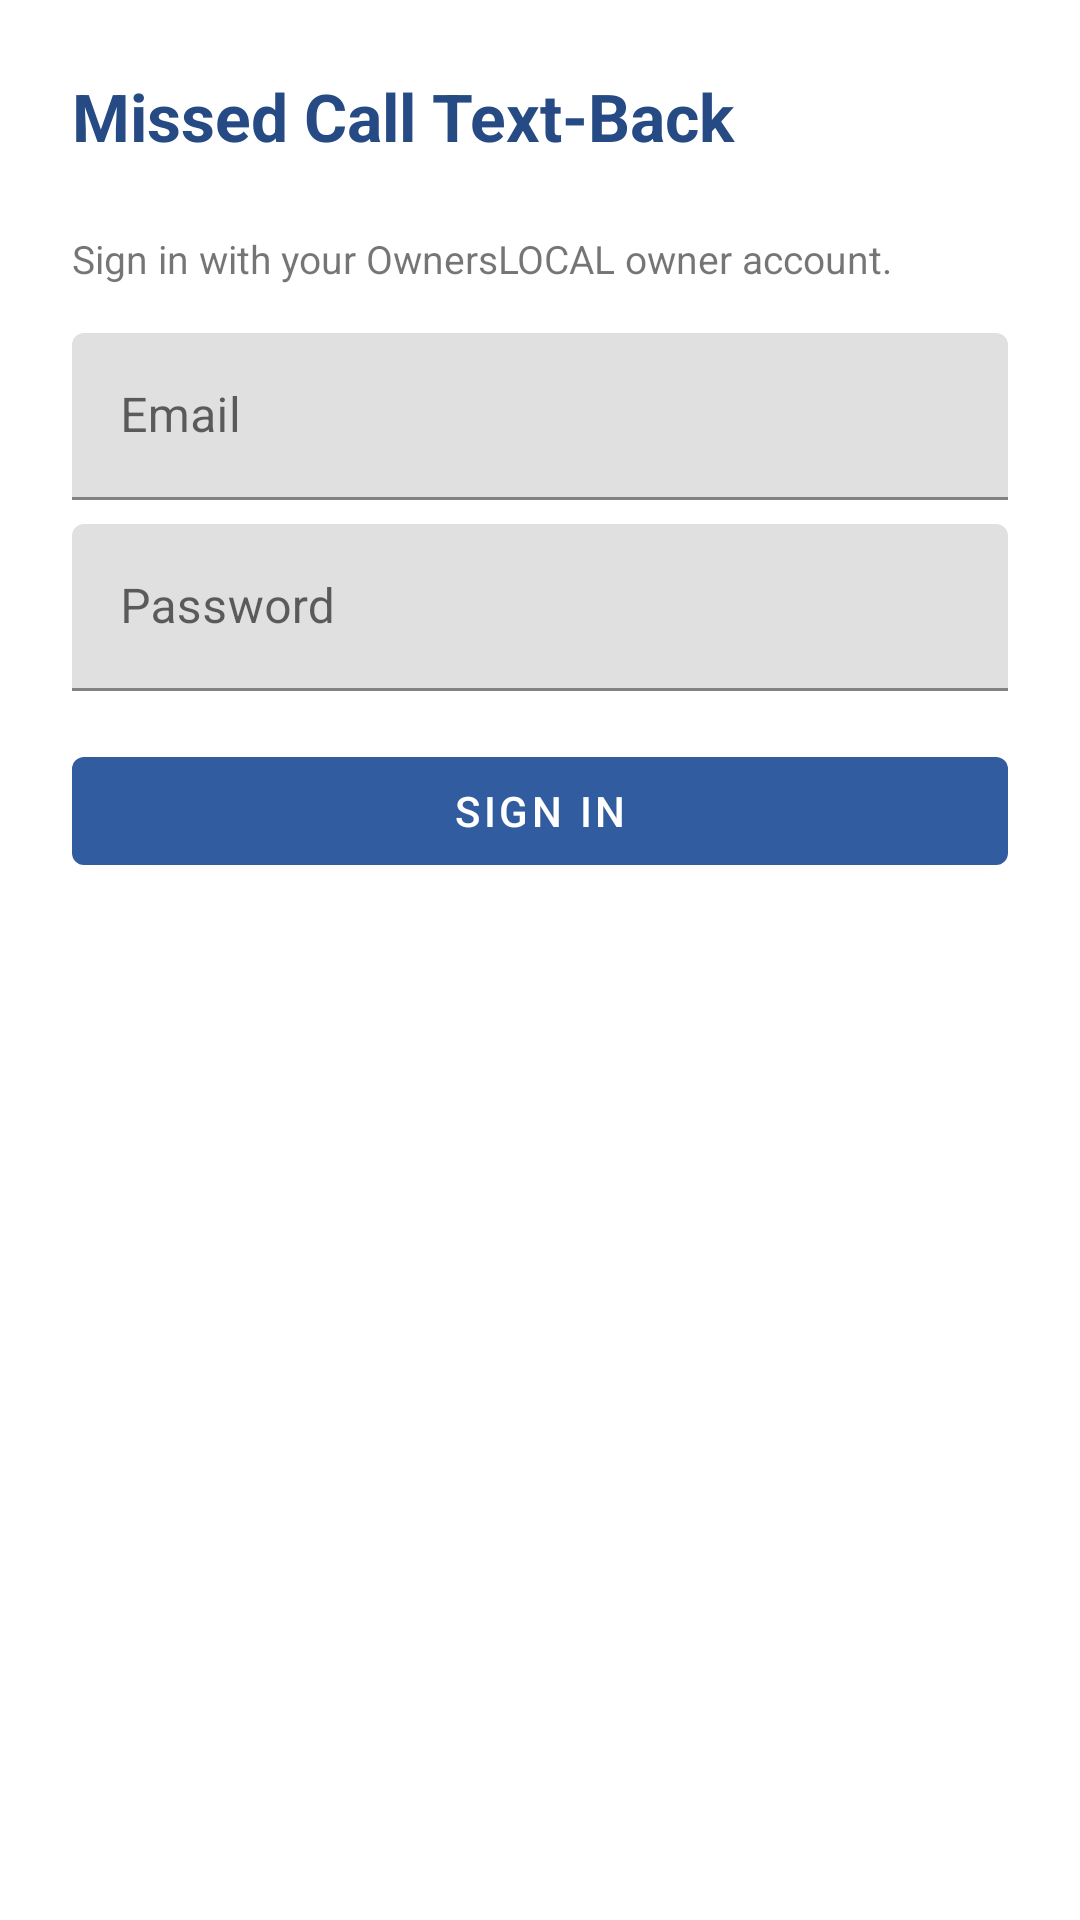

Produce the Android XML layout that renders to this screen, including the resource entries it uses.
<!-- AndroidManifest.xml: application theme Theme.MissedCallTextBack -->
<!-- res/layout/activity_main.xml -->
<?xml version="1.0" encoding="utf-8"?>
<ScrollView xmlns:android="http://schemas.android.com/apk/res/android"
    xmlns:app="http://schemas.android.com/apk/res-auto"
    android:layout_width="match_parent"
    android:layout_height="match_parent"
    android:fillViewport="true">

    <LinearLayout
        android:layout_width="match_parent"
        android:layout_height="wrap_content"
        android:orientation="vertical"
        android:padding="24dp">

        <TextView
            android:layout_width="wrap_content"
            android:layout_height="wrap_content"
            android:text="@string/app_name"
            android:textSize="22sp"
            android:textStyle="bold"
            android:textColor="@color/brand_primary_dark"
            android:layout_marginBottom="24dp" />

        
        <LinearLayout
            android:id="@+id/loginGroup"
            android:layout_width="match_parent"
            android:layout_height="wrap_content"
            android:orientation="vertical">

            <TextView
                android:layout_width="match_parent"
                android:layout_height="wrap_content"
                android:text="Sign in with your OwnersLOCAL owner account."
                android:textSize="13sp"
                android:layout_marginBottom="16dp" />

            <com.google.android.material.textfield.TextInputLayout
                android:layout_width="match_parent"
                android:layout_height="wrap_content"
                android:hint="Email">
                <com.google.android.material.textfield.TextInputEditText
                    android:id="@+id/emailInput"
                    android:layout_width="match_parent"
                    android:layout_height="wrap_content"
                    android:inputType="textEmailAddress" />
            </com.google.android.material.textfield.TextInputLayout>

            <com.google.android.material.textfield.TextInputLayout
                android:layout_width="match_parent"
                android:layout_height="wrap_content"
                android:layout_marginTop="8dp"
                android:hint="Password">
                <com.google.android.material.textfield.TextInputEditText
                    android:id="@+id/passwordInput"
                    android:layout_width="match_parent"
                    android:layout_height="wrap_content"
                    android:inputType="textPassword" />
            </com.google.android.material.textfield.TextInputLayout>

            <TextView
                android:id="@+id/loginError"
                android:layout_width="match_parent"
                android:layout_height="wrap_content"
                android:layout_marginTop="8dp"
                android:textColor="#C0392B"
                android:textSize="12sp"
                android:visibility="gone" />

            <com.google.android.material.button.MaterialButton
                android:id="@+id/signInButton"
                android:layout_width="match_parent"
                android:layout_height="wrap_content"
                android:layout_marginTop="16dp"
                android:text="Sign In" />

            <ProgressBar
                android:id="@+id/loginProgress"
                android:layout_width="wrap_content"
                android:layout_height="wrap_content"
                android:layout_gravity="center"
                android:layout_marginTop="12dp"
                android:visibility="gone" />
        </LinearLayout>

        
        <LinearLayout
            android:id="@+id/statusGroup"
            android:layout_width="match_parent"
            android:layout_height="wrap_content"
            android:orientation="vertical"
            android:visibility="gone">

            <TextView
                android:id="@+id/signedInAsText"
                android:layout_width="match_parent"
                android:layout_height="wrap_content"
                android:textSize="13sp"
                android:layout_marginBottom="16dp" />

            <TextView
                android:layout_width="match_parent"
                android:layout_height="wrap_content"
                android:text="Setup checklist"
                android:textStyle="bold"
                android:textSize="14sp"
                android:layout_marginBottom="8dp" />

            <TextView
                android:id="@+id/permissionsStatusText"
                android:layout_width="match_parent"
                android:layout_height="wrap_content"
                android:textSize="12sp"
                android:layout_marginBottom="8dp" />

            <com.google.android.material.button.MaterialButton
                android:id="@+id/grantPermissionsButton"
                style="@style/Widget.MaterialComponents.Button.OutlinedButton"
                android:layout_width="match_parent"
                android:layout_height="wrap_content"
                android:text="Grant Phone / SMS Permissions" />

            <com.google.android.material.button.MaterialButton
                android:id="@+id/openNotificationAccessButton"
                style="@style/Widget.MaterialComponents.Button.OutlinedButton"
                android:layout_width="match_parent"
                android:layout_height="wrap_content"
                android:layout_marginTop="8dp"
                android:text="Grant Notification Access (for TextNow/WhatsApp/etc.)" />

            <com.google.android.material.button.MaterialButton
                android:id="@+id/ignoreBatteryOptimizationButton"
                style="@style/Widget.MaterialComponents.Button.OutlinedButton"
                android:layout_width="match_parent"
                android:layout_height="wrap_content"
                android:layout_marginTop="8dp"
                android:text="Allow to Run in Background (disable battery optimization)" />

            <View
                android:layout_width="match_parent"
                android:layout_height="1dp"
                android:background="#E0E0E0"
                android:layout_marginVertical="20dp" />

            <TextView
                android:id="@+id/settingsSummaryText"
                android:layout_width="match_parent"
                android:layout_height="wrap_content"
                android:text="Settings not synced yet."
                android:textSize="13sp"
                android:layout_marginBottom="12dp" />

            <com.google.android.material.button.MaterialButton
                android:id="@+id/syncNowButton"
                android:layout_width="match_parent"
                android:layout_height="wrap_content"
                android:text="Sync Now" />

            <ProgressBar
                android:id="@+id/syncProgress"
                android:layout_width="wrap_content"
                android:layout_height="wrap_content"
                android:layout_gravity="center"
                android:layout_marginTop="12dp"
                android:visibility="gone" />

            <TextView
                android:id="@+id/subscriptionStatusText"
                android:layout_width="match_parent"
                android:layout_height="wrap_content"
                android:layout_marginTop="20dp"
                android:textSize="12sp"
                android:textColor="#7A7A7A" />

            <com.google.android.material.button.MaterialButton
                android:id="@+id/signOutButton"
                style="@style/Widget.MaterialComponents.Button.TextButton"
                android:layout_width="match_parent"
                android:layout_height="wrap_content"
                android:layout_marginTop="24dp"
                android:text="Sign Out" />
        </LinearLayout>

    </LinearLayout>
</ScrollView>
<!-- resources referenced by this layout -->
<resources>
  <color name="brand_primary_dark">#254A84</color>
  <string name="app_name">Missed Call Text-Back</string>
  <style name="Theme.MissedCallTextBack" parent="Theme.MaterialComponents.DayNight.NoActionBar">
          <item name="colorPrimary">@color/brand_primary</item>
          <item name="colorPrimaryDark">@color/brand_primary_dark</item>
          <item name="colorAccent">@color/brand_primary</item>
      </style>
  <color name="brand_primary">#315C9F</color>
</resources>
